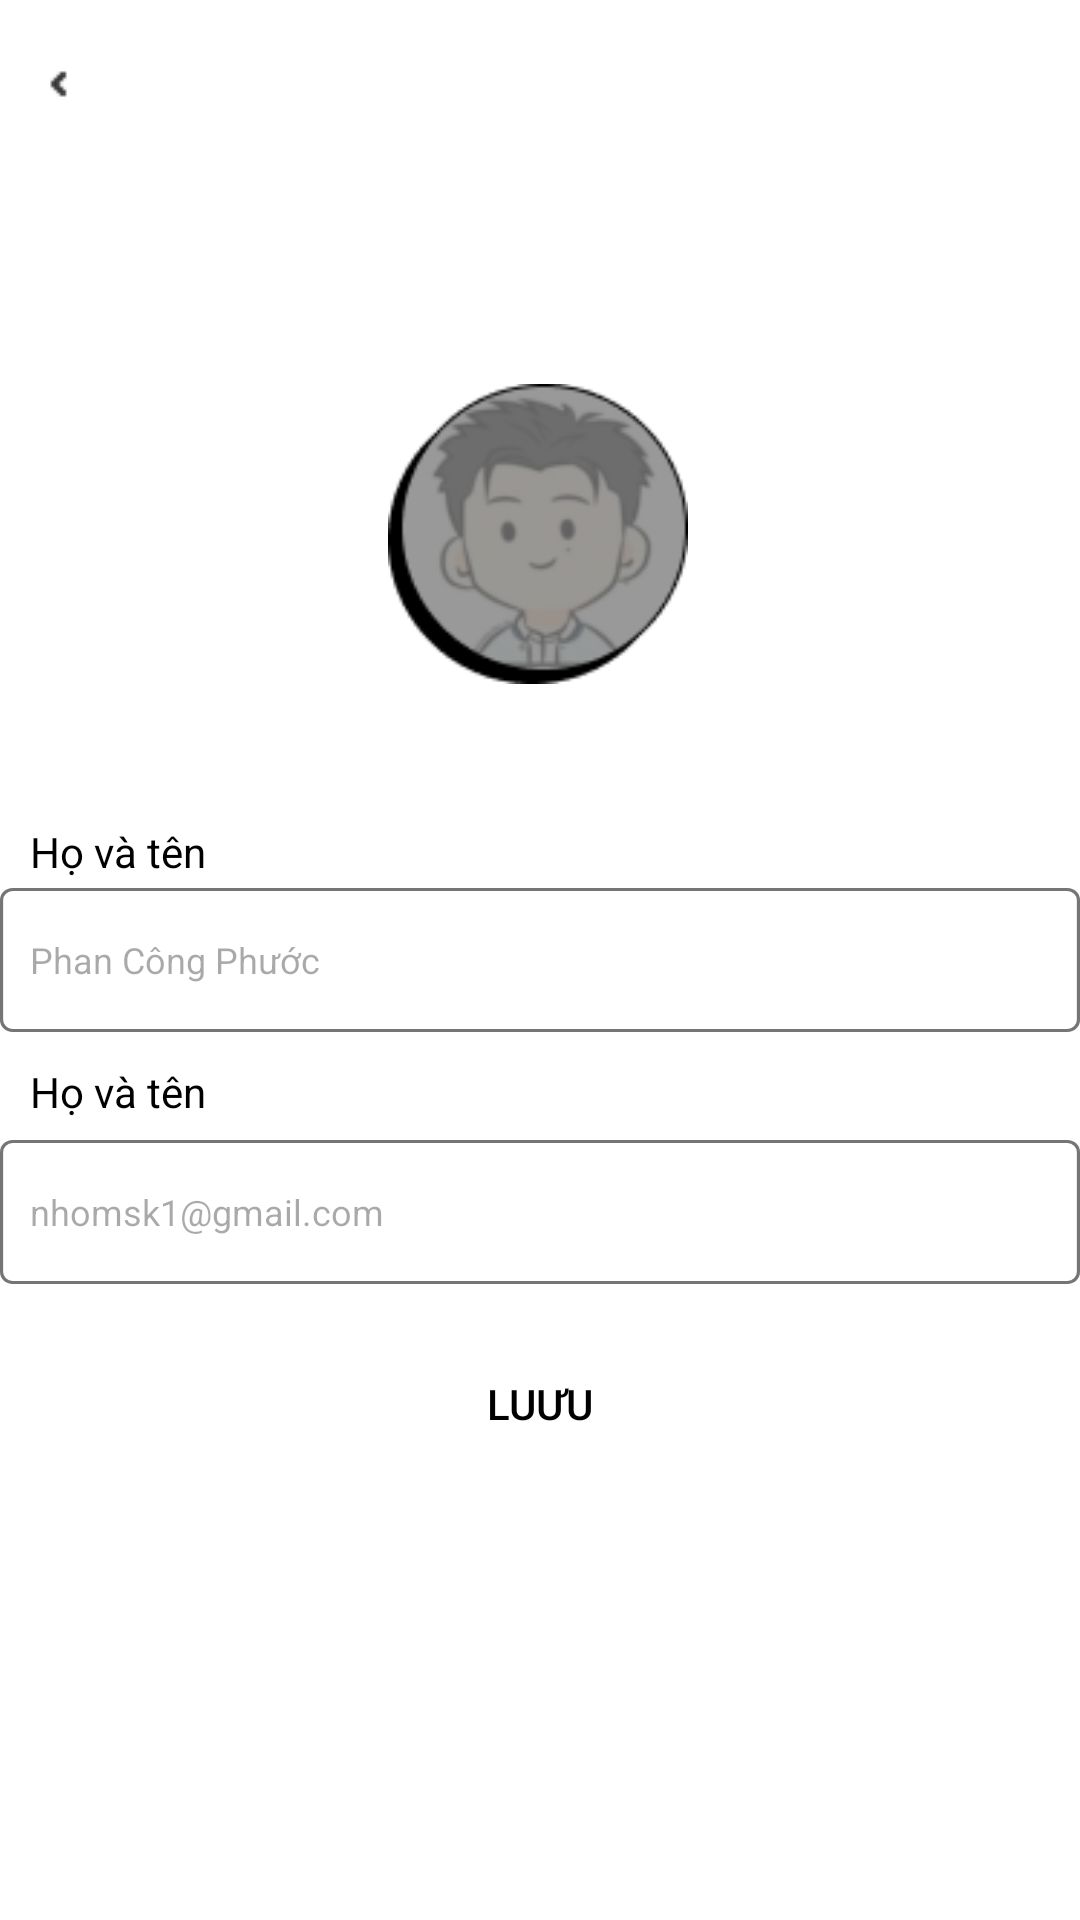

The Android layout XML behind this screen, and the referenced resources:
<!-- AndroidManifest.xml: application theme Theme.AppQuanLiCongThucNauAn -->
<!-- res/layout/fragment_profile_edit.xml -->
<?xml version="1.0" encoding="utf-8"?>
<androidx.constraintlayout.widget.ConstraintLayout
    xmlns:android="http://schemas.android.com/apk/res/android"
    xmlns:app="http://schemas.android.com/apk/res-auto"
    xmlns:tools="http://schemas.android.com/tools"
    android:id="@+id/profile_editpage"
    android:layout_width="match_parent"
    android:layout_height="match_parent"
    android:clipToOutline="true"
    android:background="#FFFFFF">

    <ImageButton
        android:id="@+id/button_back"
        android:layout_width="40dp"
        android:layout_height="48dp"
        android:layout_marginTop="4dp"
        android:background="?android:attr/selectableItemBackground"
        android:contentDescription="Back"
        android:src="@drawable/button_back"
        app:layout_constraintStart_toStartOf="parent"
        app:layout_constraintTop_toTopOf="parent" />


    <View
        android:id="@+id/image_profile_edit"
        android:layout_width="100dp"
        android:layout_height="100dp"
        android:layout_alignParentLeft="true"
        android:layout_alignParentTop="true"
        android:layout_marginTop="128dp"
        android:background="@drawable/image_profile_edit"
        app:layout_constraintEnd_toEndOf="parent"
        app:layout_constraintHorizontal_bias="0.498"
        app:layout_constraintStart_toStartOf="parent"
        app:layout_constraintTop_toTopOf="parent" />

    <ImageButton
        android:id="@+id/btn_camera"
        android:layout_width="48dp"
        android:layout_height="48dp"
        android:layout_gravity="center"
        android:background="?android:attr/selectableItemBackground"
        android:contentDescription="Chọn ảnh đại diện"
        android:scaleType="centerInside"
        android:src="@drawable/camera"
        app:layout_constraintBottom_toBottomOf="@+id/image_profile_edit"
        app:layout_constraintEnd_toEndOf="@+id/image_profile_edit"
        app:layout_constraintStart_toStartOf="@+id/image_profile_edit"
        app:layout_constraintTop_toTopOf="@+id/image_profile_edit" />

    <TextView
        android:id="@+id/text_username_profile_edit"
        android:layout_width="match_parent"
        android:layout_height="24dp"
        android:layout_marginTop="44dp"
        android:gravity="center_vertical"
        android:lineSpacingExtra="5sp"
        android:paddingStart="10dp"
        android:text="@string/text_profile_edit"
        android:textAppearance="@style/text_dangnhap"
        app:layout_constraintTop_toBottomOf="@+id/image_profile_edit"
        tools:layout_editor_absoluteX="0dp" />

    <EditText
        android:id="@+id/input_username_edit"
        android:layout_width="match_parent"
        android:layout_height="48dp"
        android:layout_marginTop="68dp"
        android:background="@drawable/input_username"
        android:hint="Phan Công Phước"
        android:paddingLeft="10dp"
        android:textSize="12sp"
        app:layout_constraintEnd_toEndOf="parent"
        app:layout_constraintHorizontal_bias="1.0"
        app:layout_constraintStart_toStartOf="parent"
        app:layout_constraintTop_toBottomOf="@+id/image_profile_edit" />

    <TextView
        android:id="@+id/text_email_profile_edit"
        android:layout_width="match_parent"
        android:layout_height="24dp"
        android:layout_marginTop="8dp"
        android:gravity="center_vertical"
        android:lineSpacingExtra="5sp"
        android:paddingStart="10dp"
        android:text="@string/text_profile_edit"
        android:textAppearance="@style/text_dangnhap"
        app:layout_constraintTop_toBottomOf="@+id/input_username_edit"
        tools:layout_editor_absoluteX="0dp" />

    <EditText
        android:id="@+id/input_email_profile_edit"
        android:layout_width="match_parent"
        android:layout_height="48dp"
        android:layout_marginTop="4dp"
        android:background="@drawable/input_username"
        android:hint="@string/text_email_profile"
        android:paddingLeft="10dp"
        android:textSize="12sp"
        app:layout_constraintEnd_toEndOf="parent"
        app:layout_constraintHorizontal_bias="0.0"
        app:layout_constraintStart_toStartOf="parent"
        app:layout_constraintTop_toBottomOf="@+id/text_email_profile_edit" />
    <Button
        android:id="@+id/button_save_edit"
        android:layout_width="342dp"
        android:layout_height="48dp"
        android:layout_alignParentLeft="true"
        android:layout_alignParentTop="true"
        android:layout_marginBottom="148dp"
        android:background="@drawable/button"
        android:backgroundTint="@color/white"
        android:clipToOutline="true"
        android:contentDescription="Lưu"
        android:text="Luưu"
        android:textColor="@color/black"
        app:layout_constraintBottom_toBottomOf="parent"
        app:layout_constraintEnd_toEndOf="parent"
        app:layout_constraintHorizontal_bias="0.492"
        app:layout_constraintStart_toStartOf="parent"
        app:layout_constraintTop_toBottomOf="@+id/input_email_profile_edit"
        app:layout_constraintVertical_bias="1.0">

    </Button>


</androidx.constraintlayout.widget.ConstraintLayout>
<!-- resources referenced by this layout -->
<resources>
  <color name="black">#FF000000</color>
  <color name="white">#FFFFFF</color>
  <!-- drawable button (drawable) -->
  <?xml version="1.0" encoding="utf-8"?>
  <shape xmlns:android="http://schemas.android.com/apk/res/android">
      <solid android:color="@android:color/transparent" />
      <stroke
          android:width="2dp"
        />
  
      <corners android:radius="8dp"
          />
  </shape>
  <!-- drawable button_back: png bitmap (drawable, 226 bytes) -->
  <!-- drawable image_profile_edit: png bitmap (drawable, 9641 bytes) -->
  <!-- drawable input_username (drawable) -->
  <?xml version="1.0" encoding="utf-8"?>
  <vector
      xmlns:android="http://schemas.android.com/apk/res/android"
      xmlns:aapt="http://schemas.android.com/aapt"
      android:width="343dp"
      android:height="48dp"
      android:viewportWidth="343"
      android:viewportHeight="48"
      >
      <group>
          <clip-path
              android:pathData="M4 0H339C341.209 0 343 1.79086 343 4V44C343 46.2091 341.209 48 339 48H4C1.79086 48 0 46.2091 0 44V4C0 1.79086 1.79086 0 4 0Z"
              />
          <path
              android:pathData="M0 0V48H343V0"
              android:fillColor="#FFFFFF"
              />
          <path
              android:pathData="M4 0H339C341.209 0 343 1.79086 343 4V44C343 46.2091 341.209 48 339 48H4C1.79086 48 0 46.2091 0 44V4C0 1.79086 1.79086 0 4 0Z"
              android:strokeWidth="2"
              android:strokeColor="#757575"
              />
      </group>
  </vector>
  <string name="text_email_profile">nhomsk1@gmail.com</string>
  <string name="text_profile_edit">Họ và tên</string>
  <style name="text_dangnhap">
  
          <item name="android:textSize">14sp</item>
          <item name="android:textColor">#000000</item>
      </style>
  <style name="Theme.AppQuanLiCongThucNauAn" parent="Base.Theme.AppQuanLiCongThucNauAn" />
  <style name="Base.Theme.AppQuanLiCongThucNauAn" parent="Theme.Material3.DayNight.NoActionBar">
          
          
          <item name="android:windowTranslucentNavigation">true</item>
      </style>
</resources>
